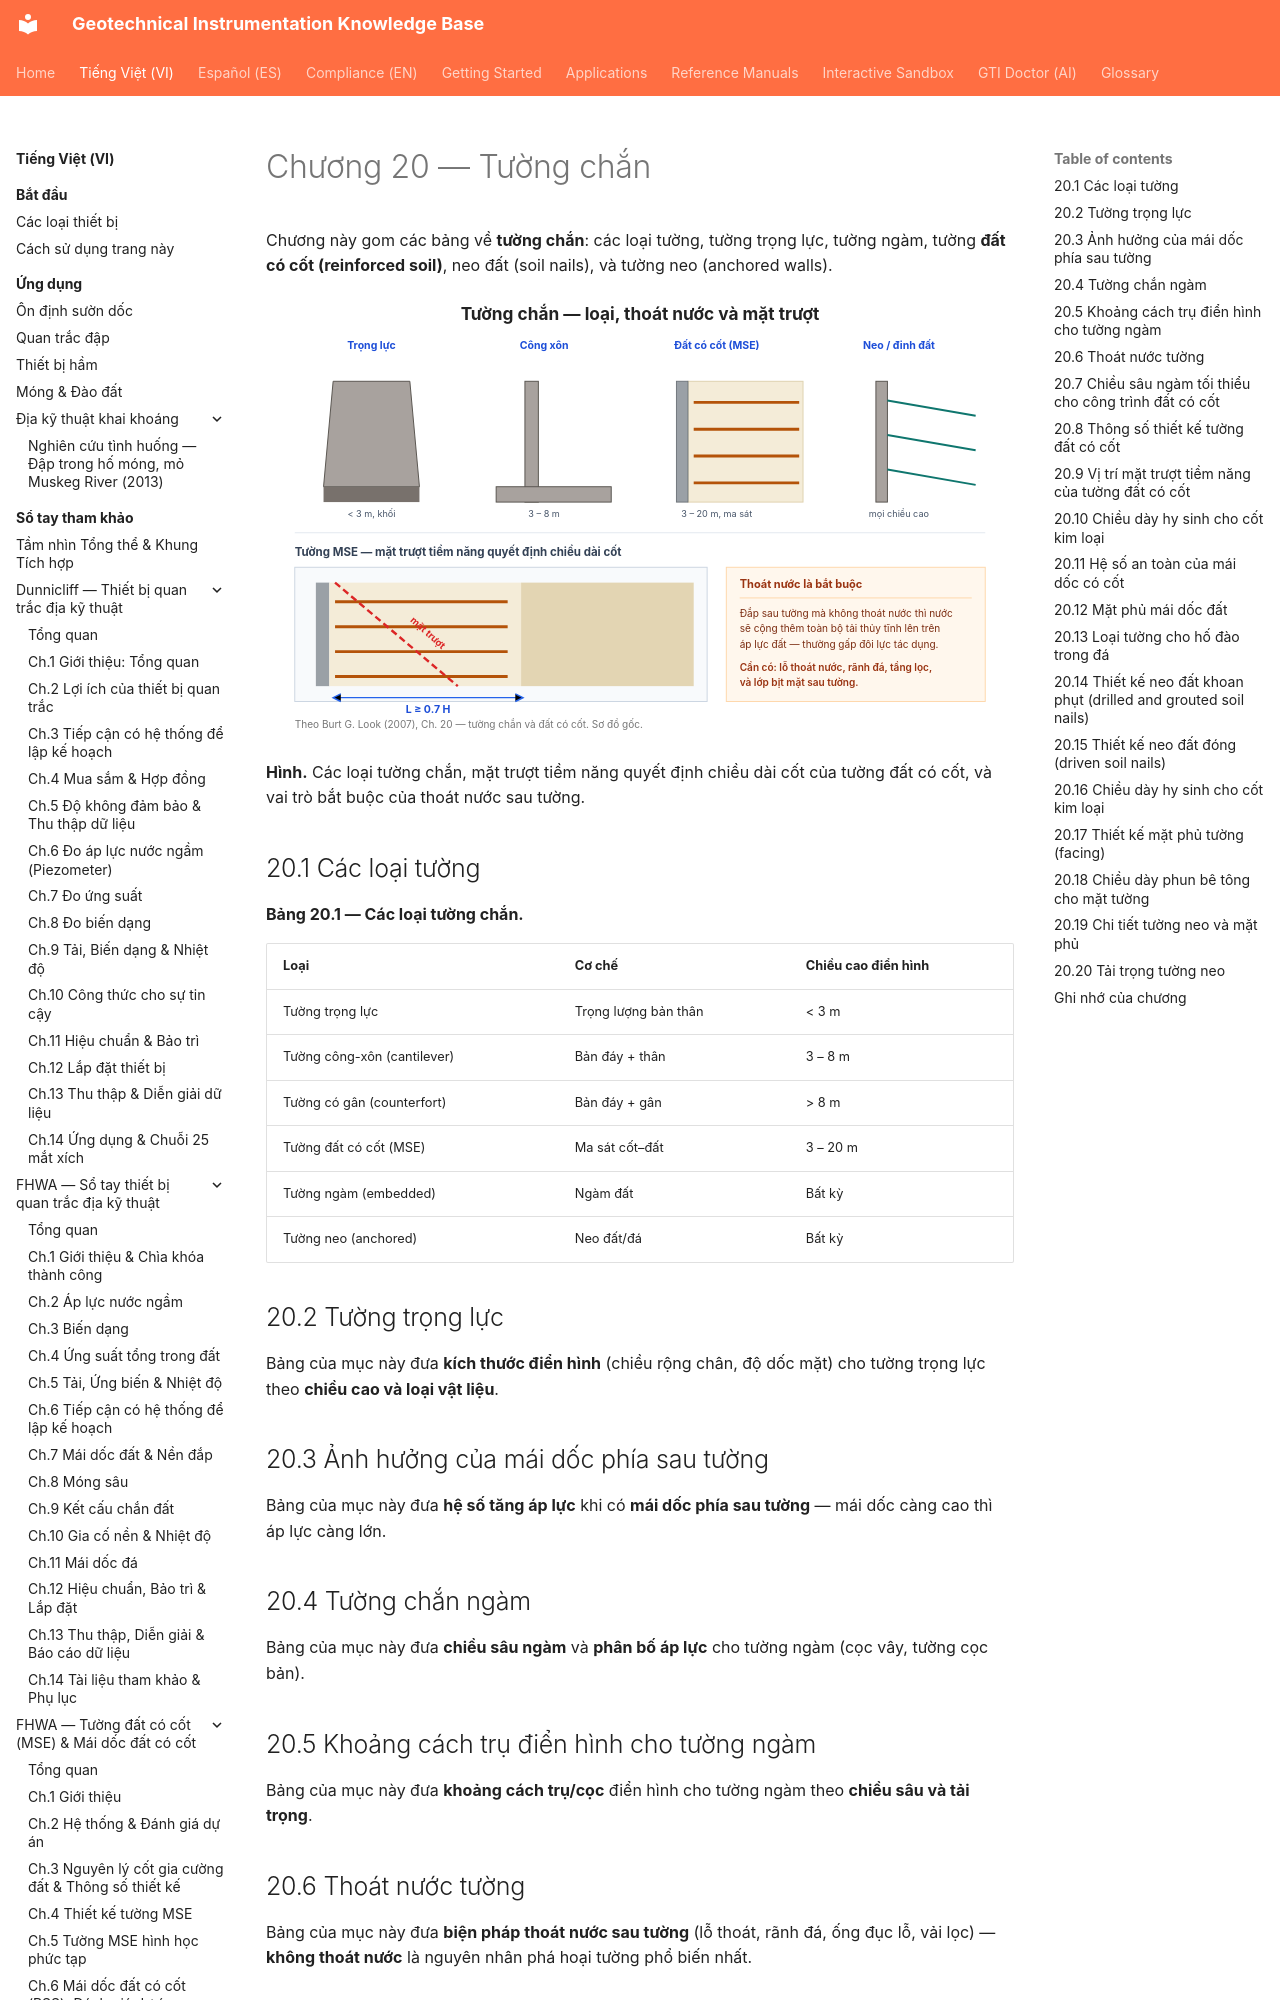

repository: geoinst/geoinst.github.io · page: vi/reference-manuals/burt-look-handbook/chapter-20-retaining-walls/index.html · generator: mkdocs

---
lang: vi
lang_alt: reference-manuals/burt-look-handbook/
---
# Chương 20 — Tường chắn

Chương này gom các bảng về **tường chắn**: các loại tường, tường trọng lực, tường
ngàm, tường **đất có cốt (reinforced soil)**, neo đất (soil nails), và tường neo
(anchored walls).

![Figure: burt-ch20-retaining-wall-types](../../../assets/figures/burt-ch20-retaining-wall-types.svg)

**Hình.** Các loại tường chắn, mặt trượt tiềm năng quyết định chiều dài cốt của tường đất có cốt, và vai trò bắt buộc của thoát nước sau tường.

## 20.1 Các loại tường

**Bảng 20.1 — Các loại tường chắn.**

| Loại | Cơ chế | Chiều cao điển hình |
|---|---|---|
| Tường trọng lực | Trọng lượng bản thân | < 3 m |
| Tường công-xôn (cantilever) | Bản đáy + thân | 3 – 8 m |
| Tường có gân (counterfort) | Bản đáy + gân | > 8 m |
| Tường đất có cốt (MSE) | Ma sát cốt–đất | 3 – 20 m |
| Tường ngàm (embedded) | Ngàm đất | Bất kỳ |
| Tường neo (anchored) | Neo đất/đá | Bất kỳ |

## 20.2 Tường trọng lực

Bảng của mục này đưa **kích thước điển hình** (chiều rộng chân, độ dốc mặt) cho tường
trọng lực theo **chiều cao và loại vật liệu**.
